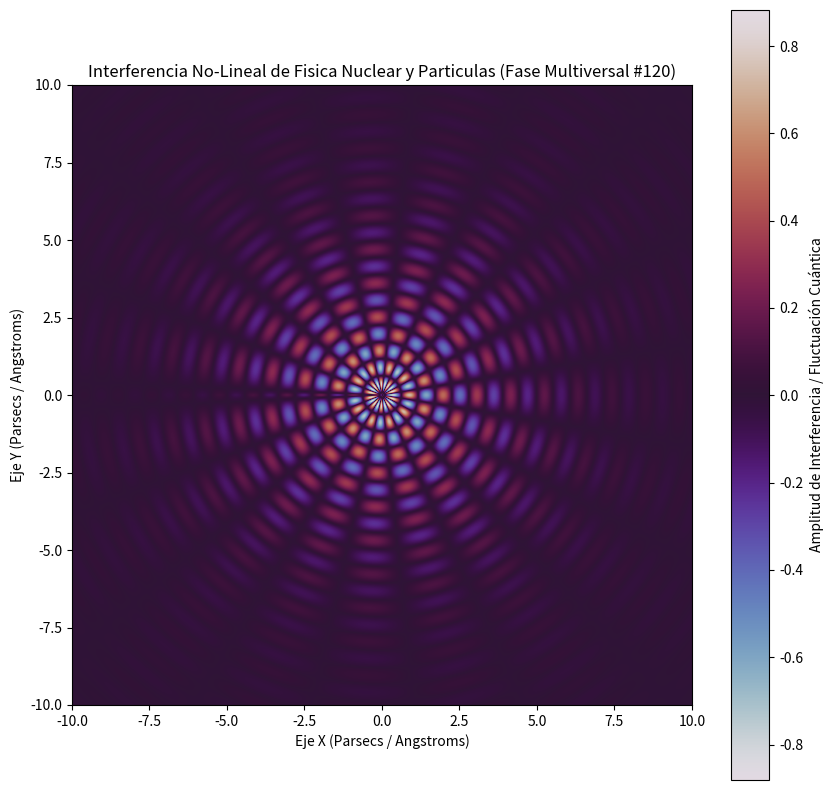

Reproduce this figure in Python.
%matplotlib inline
# Simulación Multiversal: Fisica Nuclear y Particulas - Variante 120
import numpy as np
import matplotlib.pyplot as plt

# Parámetros Físicos No-Lineales
omega_1 = 5.76
omega_2 = 9.635
lambda_decay = 0.347
phase_shift = 2.688

x = np.linspace(-10, 10, 800)
y = np.linspace(-10, 10, 800)
X, Y = np.meshgrid(x, y)

# Dinámica de Fluidos / Campos Tensor-Escalares (Fase Multiversal)
R = np.sqrt(X**2 + Y**2) + 1e-5
Z = (np.sin(omega_1 * R + phase_shift) * np.cos(omega_2 * np.arctan2(Y, X))) * np.exp(-lambda_decay * R)

plt.figure(figsize=(10, 10))
plt.imshow(Z, cmap='twilight', extent=[-10, 10, -10, 10], origin='lower')
plt.colorbar(label='Amplitud de Interferencia / Fluctuación Cuántica')
plt.title(r'Interferencia No-Lineal de Fisica Nuclear y Particulas (Fase Multiversal #120)')
plt.xlabel('Eje X (Parsecs / Angstroms)')
plt.ylabel('Eje Y (Parsecs / Angstroms)')
plt.show()
